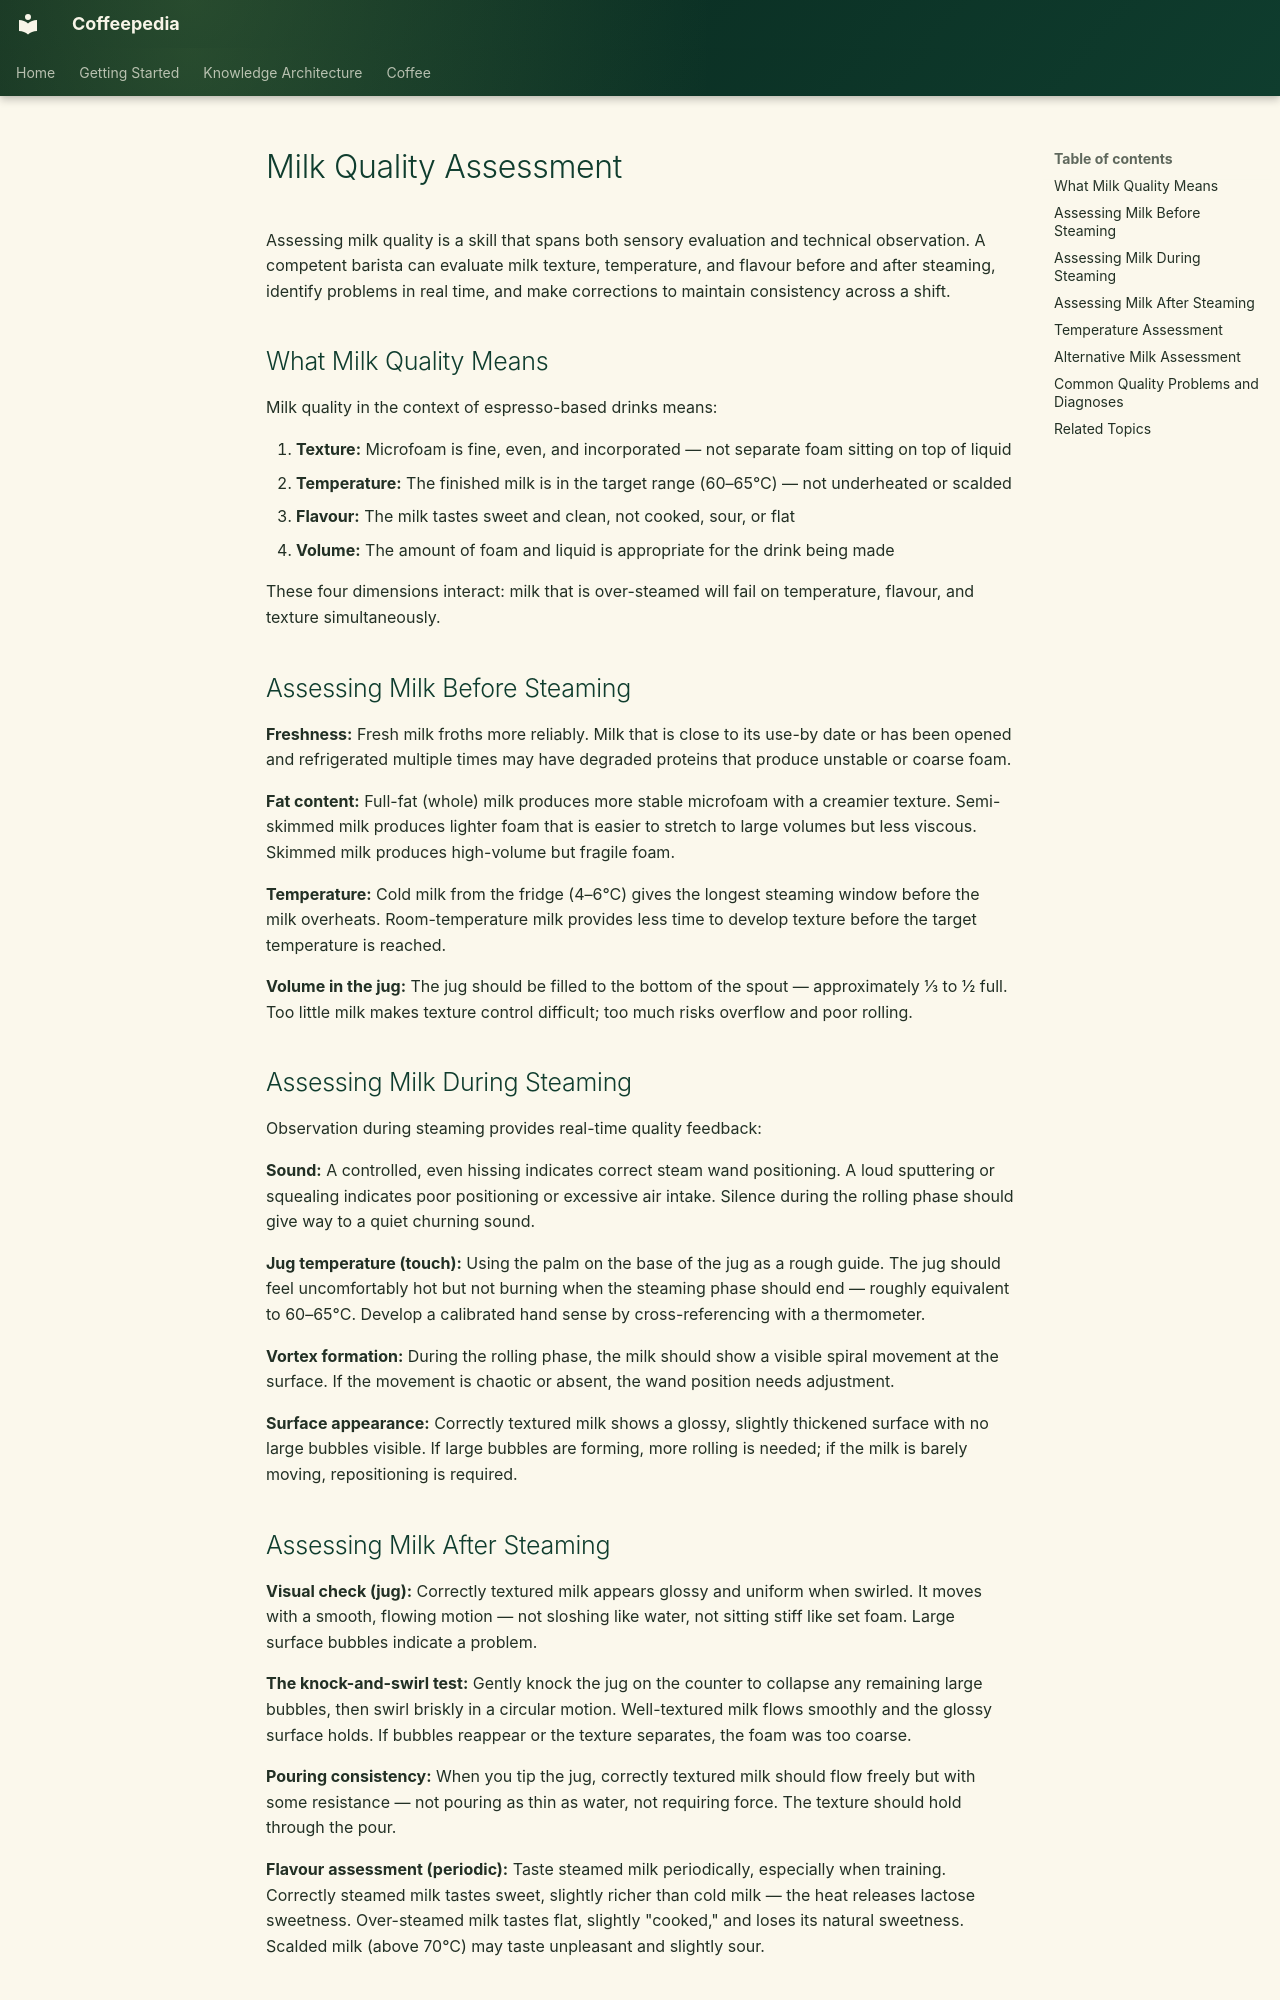

repository: Vauldt/all-about-coffee · page: coffee/coffee-brewing-espresso/milk-quality-assessment/index.html · generator: mkdocs

---
title: "Milk Quality Assessment"
tags: [coffee/brewing/espresso]
status: Draft
aliases: []
related: []
---

# Milk Quality Assessment

Assessing milk quality is a skill that spans both sensory evaluation and technical observation. A competent barista can evaluate milk texture, temperature, and flavour before and after steaming, identify problems in real time, and make corrections to maintain consistency across a shift.

## What Milk Quality Means

Milk quality in the context of espresso-based drinks means:

1. **Texture:** Microfoam is fine, even, and incorporated — not separate foam sitting on top of liquid
2. **Temperature:** The finished milk is in the target range (60–65°C) — not underheated or scalded
3. **Flavour:** The milk tastes sweet and clean, not cooked, sour, or flat
4. **Volume:** The amount of foam and liquid is appropriate for the drink being made

These four dimensions interact: milk that is over-steamed will fail on temperature, flavour, and texture simultaneously.

## Assessing Milk Before Steaming

**Freshness:** Fresh milk froths more reliably. Milk that is close to its use-by date or has been opened and refrigerated multiple times may have degraded proteins that produce unstable or coarse foam.

**Fat content:** Full-fat (whole) milk produces more stable microfoam with a creamier texture. Semi-skimmed milk produces lighter foam that is easier to stretch to large volumes but less viscous. Skimmed milk produces high-volume but fragile foam.

**Temperature:** Cold milk from the fridge (4–6°C) gives the longest steaming window before the milk overheats. Room-temperature milk provides less time to develop texture before the target temperature is reached.

**Volume in the jug:** The jug should be filled to the bottom of the spout — approximately 1/3 to 1/2 full. Too little milk makes texture control difficult; too much risks overflow and poor rolling.

## Assessing Milk During Steaming

Observation during steaming provides real-time quality feedback:

**Sound:** A controlled, even hissing indicates correct steam wand positioning. A loud sputtering or squealing indicates poor positioning or excessive air intake. Silence during the rolling phase should give way to a quiet churning sound.

**Jug temperature (touch):** Using the palm on the base of the jug as a rough guide. The jug should feel uncomfortably hot but not burning when the steaming phase should end — roughly equivalent to 60–65°C. Develop a calibrated hand sense by cross-referencing with a thermometer.

**Vortex formation:** During the rolling phase, the milk should show a visible spiral movement at the surface. If the movement is chaotic or absent, the wand position needs adjustment.

**Surface appearance:** Correctly textured milk shows a glossy, slightly thickened surface with no large bubbles visible. If large bubbles are forming, more rolling is needed; if the milk is barely moving, repositioning is required.
